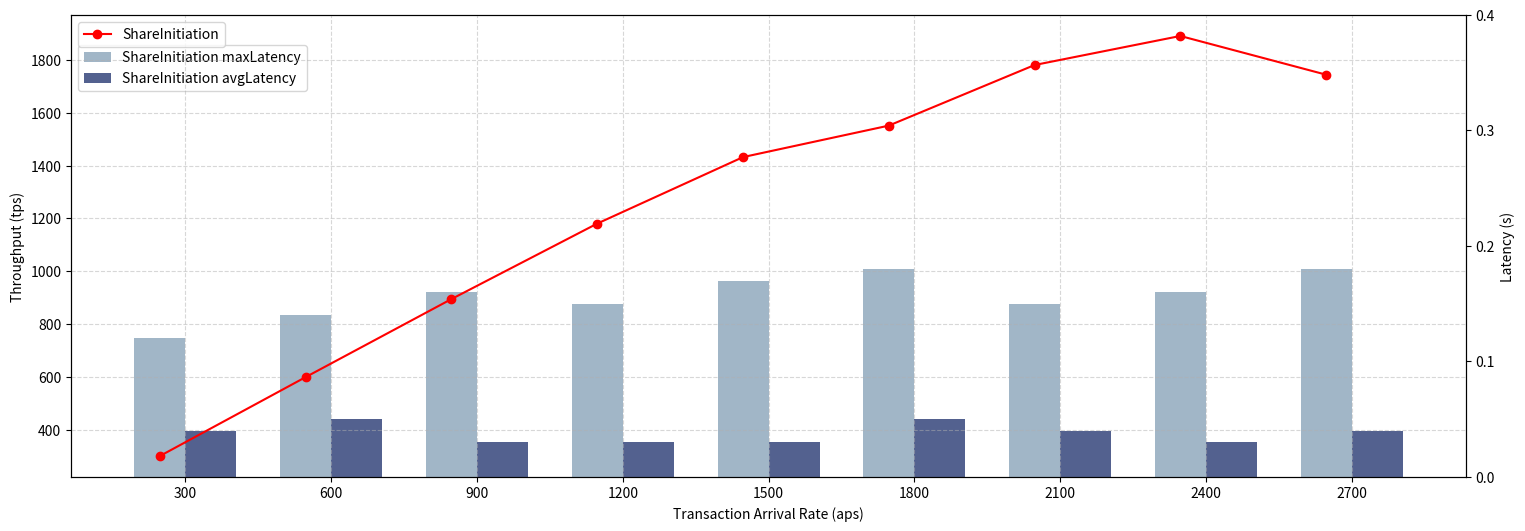

This figure's Python source:
import matplotlib.pyplot as plt
import numpy as np

# 创建示例数据
aps = ['300', '600', '900', '1200', '1500', '1800', '2100', '2400', '2700']
tps_values = [299.8, 598.8, 894.5, 1180.5, 1432.4, 1551.7, 1781.3, 1891.4, 1744.7]

# 最大时延数据
max_latency_values = [0.12, 0.14, 0.16, 0.15, 0.17, 0.18,0.15,0.16,0.18]

# 平均时延数据
avg_latency_values = [0.04, 0.05, 0.03, 0.03, 0.03, 0.05, 0.04, 0.03, 0.04]

# 设置图形大小
fig, ax1 = plt.subplots(figsize=(18, 6))

# 画折线图 - 左边纵坐标
ax1.plot(aps, tps_values, color='red', marker='o', label='ShareInitiation')

# 设置左边纵坐标轴标签和标题
ax1.set_xlabel('Transaction Arrival Rate (aps)')
ax1.set_ylabel('Throughput (tps)', color='black')

# 创建第二个y轴，共享x轴
ax2 = ax1.twinx()

# 计算柱状图的位置
bar_width = 0.35
bar_positions_avg = np.arange(len(aps))
bar_positions_max = bar_positions_avg + bar_width

# 画柱状图 - 右边纵坐标

# 最大时延 - 浅蓝色
ax2.bar(bar_positions_avg, max_latency_values, width=bar_width, color='#7998B0', label='ShareInitiation maxLatency', alpha=0.7)
# 平均时延 - 深蓝色
ax2.bar(bar_positions_max, avg_latency_values, width=bar_width, color='#53618F', label='ShareInitiation avgLatency')

# 设置右边纵坐标轴标签
ax2.set_ylabel('Latency (s)', color='black')

# 将柱状图放置在顶层
ax1.set_zorder(1)
ax1.patch.set_visible(False)

# 设置x轴刻度位置和标签
ax1.set_xticks(bar_positions_avg + bar_width / 2)
ax1.set_xticklabels(aps)

# 显示网格线
ax1.grid(True, linestyle='--', alpha=0.5)

# 设置图例，使用bbox_to_anchor参数避免重叠
ax1.legend(loc='upper left', bbox_to_anchor=(0, 1))
ax2.legend(loc='upper left', bbox_to_anchor=(0, 0.95))

# 设置右边纵坐标刻度线为0.2的间隔
ax2.set_yticks(np.arange(0, 0.41, 0.1))


# 保存图为PDF文件
plt.savefig('ShareInitiation.pdf', format='pdf', bbox_inches='tight')

# 显示图形
plt.show()
